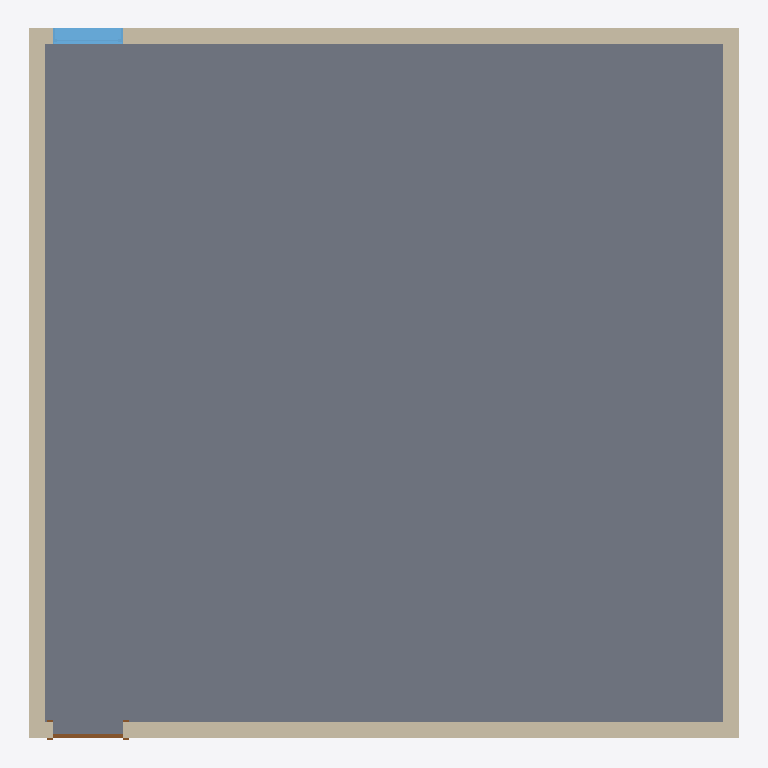
Plan cut of the same IFC building model at storey 'Level 1' (level 0.00 m, cut at 1.40 m), seen from above with north up, elements coloured by IFC class: 4 walls (beige), 1 slab (grey), 1 window (light blue), 1 door (brown). Cut surfaces are drawn darker.
Extent 9.2 m × 9.2 m × 4.4 m (x, y, z). Storeys (2): Level 1 at 0.00 m; Level 2 at 4.00 m. Elements (7): 4 IfcWall, 1 IfcDoor, 1 IfcSlab, 1 IfcWindow.

HEADER;
FILE_DESCRIPTION(('ViewDefinition [ReferenceView_V1.2]','RevitIdentifiers [ContentGUID: 8f8b1ed3-8866-45fe-8510-d6e06b9c1346, VersionGUID: 28103693-61b8-4c3b-9125-250d32b732bf, NumberOfSaves: 1]','CoordinateReference [CoordinateBase: Shared Coordinates]','ExchangeRequirement [Architecture]'),'2;1');
FILE_NAME('1.ifc','2025-03-30T01:53:11+10:00',(''),(''),'ODA SDAI 24.12','Autodesk Revit 25.4.0.32 (ENG) - IFC 25.4.0.32','');
FILE_SCHEMA(('IFC4'));
ENDSEC;
DATA;
#27=IFCPROJECT('2FYnxJY6P5$eKGrk2KO_os',#18,'Project  Number',$,$,'Project Name','Project  Status',(#22),#472);
#42=IFCSITE('2FYnxJY6P5$eKGrk2KO_oq',#18,'Default',$,$,#41,$,$,.ELEMENT.,(42,21,31,181945),(-71,-3,-24,-263305),0.0,$,$);
#32=IFCBUILDING('2FYnxJY6P5$eKGrk2KO_ot',#18,'',$,$,#30,$,'',.ELEMENT.,$,$,#31);
#35=IFCBUILDINGSTOREY('1vK3KfqgSHqv5Y0026FnIY',#18,'Level 1',$,'Level:8mm Head',#34,$,'Level 1',.ELEMENT.,0.0);
#39=IFCBUILDINGSTOREY('14lOI8vZuHqv6B0026Fnc4',#18,'Level 2',$,'Level:8mm Head',#38,$,'Level 2',.ELEMENT.,4000.0000000000005);
#236=IFCSLAB('18bC_hxUP1IBOesJRu9mZs',#18,'Floor:Generic Floor - 400mm:209106',$,'Floor:Generic Floor - 400mm',#216,#235,'209106',.FLOOR.);
#118=IFCWALL('18bC_hxUP1IBOesJRu9mXp',#18,'Basic Wall:Generic - 200mm:208983',$,'Basic Wall:Generic - 200mm',#106,#117,'208983',.NOTDEFINED.);
#197=IFCWALL('18bC_hxUP1IBOesJRu9mYI',#18,'Basic Wall:Generic - 200mm:209078',$,'Basic Wall:Generic - 200mm',#185,#196,'209078',.NOTDEFINED.);
#79=IFCWALL('18bC_hxUP1IBOesJRu9mWv',#18,'Basic Wall:Generic - 200mm:208925',$,'Basic Wall:Generic - 200mm',#49,#78,'208925',.NOTDEFINED.);
#165=IFCWALL('18bC_hxUP1IBOesJRu9mXR',#18,'Basic Wall:Generic - 200mm:209023',$,'Basic Wall:Generic - 200mm',#138,#164,'209023',.NOTDEFINED.);
#383=IFCWINDOW('18bC_hxUP1IBOesJRu9mbr',#18,'M_Fixed:0915 x 1830mm:209233',$,'M_Fixed:0915 x 1830mm',#451,#379,'209233',1829.9999999999982,914.9999999999999,.WINDOW.,.NOTDEFINED.,$);
#308=IFCDOOR('18bC_hxUP1IBOesJRu9mZU',#18,'M_Single-Flush:0915 x 2134mm:209146',$,'M_Single-Flush:0915 x 2134mm',#471,#304,'209146',2133.9999999999995,914.9999999999999,.DOOR.,.SINGLE_SWING_RIGHT.,$);
ENDSEC;
